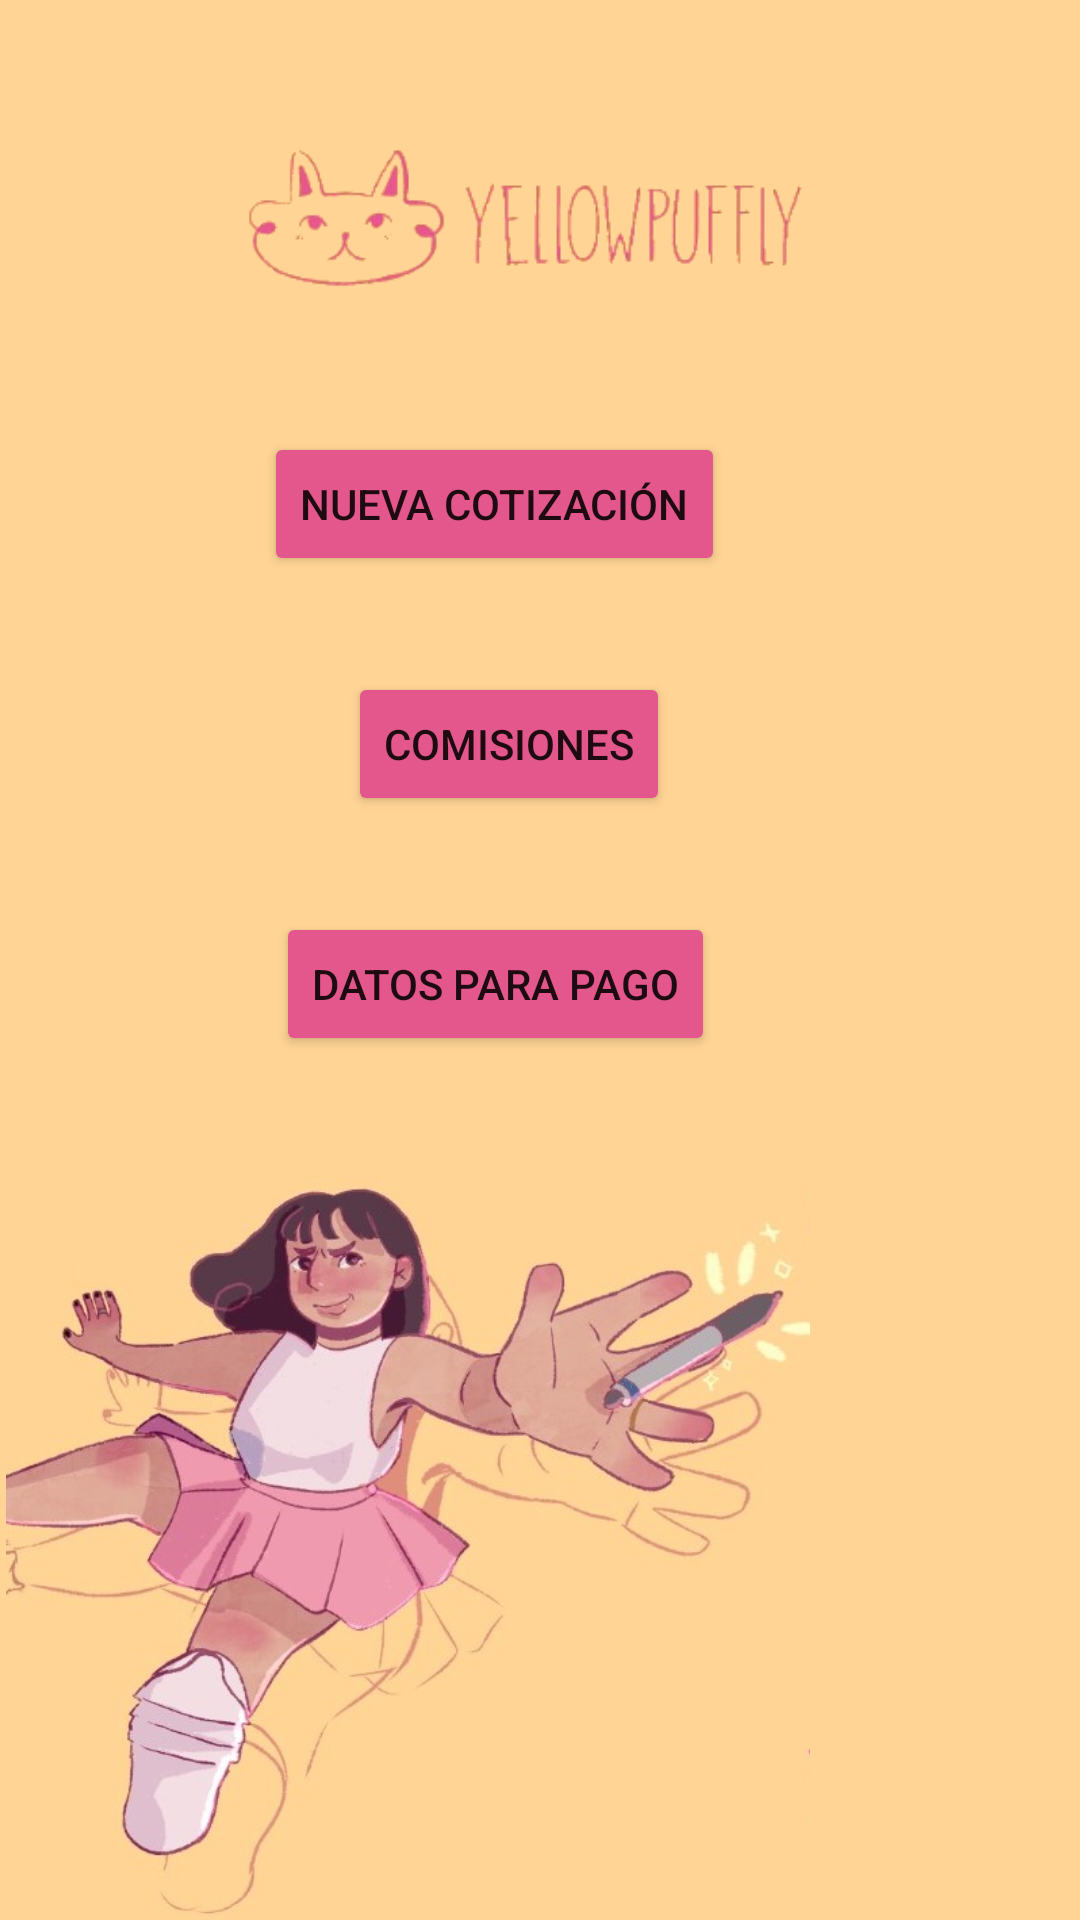

This screen was rendered from an Android layout file. Write that file and the resources it references.
<!-- AndroidManifest.xml: application theme Theme.Cotizador -->
<!-- res/layout/activity_inicio_clie.xml -->
<?xml version="1.0" encoding="utf-8"?>
<androidx.constraintlayout.widget.ConstraintLayout xmlns:android="http://schemas.android.com/apk/res/android"
    xmlns:app="http://schemas.android.com/apk/res-auto"
    xmlns:tools="http://schemas.android.com/tools"
    android:layout_width="match_parent"
    android:layout_height="match_parent"
    android:background="#FFD495"
    android:contentDescription="@string/logo"
    tools:context=".Inicio_clie">

    <Button
        android:id="@+id/button2"
        android:layout_width="wrap_content"
        android:layout_height="wrap_content"
        android:layout_marginStart="88dp"
        android:layout_marginTop="144dp"
        android:backgroundTint="#E3578C"
        android:text="@string/btn_cotización"
        app:layout_constraintStart_toStartOf="parent"
        app:layout_constraintTop_toTopOf="parent" />

    <Button
        android:id="@+id/button3"
        android:layout_width="wrap_content"
        android:layout_height="wrap_content"
        android:layout_marginStart="116dp"
        android:layout_marginTop="32dp"
        android:backgroundTint="#E3578C"
        android:text="@string/btn_comisiones"
        app:layout_constraintStart_toStartOf="parent"
        app:layout_constraintTop_toBottomOf="@+id/button2" />

    <Button
        android:id="@+id/button4"
        android:layout_width="wrap_content"
        android:layout_height="wrap_content"
        android:layout_marginStart="92dp"
        android:layout_marginTop="32dp"
        android:backgroundTint="#E3578C"
        android:text="@string/btn_pago"
        app:layout_constraintStart_toStartOf="parent"
        app:layout_constraintTop_toBottomOf="@+id/button3" />

    <ImageView
        android:id="@+id/imageView3"
        android:layout_width="213dp"
        android:layout_height="82dp"
        android:layout_marginStart="72dp"
        android:layout_marginTop="32dp"
        android:contentDescription="@string/logo"
        app:layout_constraintStart_toStartOf="parent"
        app:layout_constraintTop_toTopOf="parent"
        app:srcCompat="@mipmap/logo" />

    <ImageView
        android:id="@+id/imageView4"
        android:layout_width="272dp"
        android:layout_height="248dp"
        android:layout_marginTop="392dp"
        android:contentDescription="@string/mona"
        app:layout_constraintStart_toStartOf="parent"
        app:layout_constraintTop_toTopOf="parent"
        app:srcCompat="@mipmap/mona" />

</androidx.constraintlayout.widget.ConstraintLayout>
<!-- resources referenced by this layout -->
<resources>
  <!-- mipmap logo: png bitmap (mipmap-xxhdpi, 17020 bytes) -->
  <!-- mipmap mona: jpeg bitmap (mipmap-xxhdpi, 73373 bytes) -->
  <string name="btn_comisiones">Comisiones</string>
  <string name="btn_pago">Datos Para Pago</string>
  <string name="logo">Logo</string>
  <string name="mona">Mona</string>
  <style name="Theme.Cotizador" parent="Theme.MaterialComponents.DayNight.DarkActionBar">
          
          <item name="colorPrimary">@color/black</item>
          <item name="colorPrimaryVariant">@color/purple_700</item>
          <item name="colorOnPrimary">@color/black</item>
          
          <item name="colorSecondary">@color/teal_200</item>
          <item name="colorSecondaryVariant">@color/teal_700</item>
          <item name="colorOnSecondary">@color/black</item>
          
          <item name="android:statusBarColor" tools:targetApi="l">?attr/colorPrimaryVariant</item>
          
      </style>
  <!-- not gathered from this repository: default colours our renderer supplied (Android Studio template values) -->
  <color name="purple_700">#FF3700B3</color>
  <color name="teal_200">#FF03DAC5</color>
  <color name="teal_700">#FF018786</color>
  <color name="black">#FF000000</color>
</resources>
